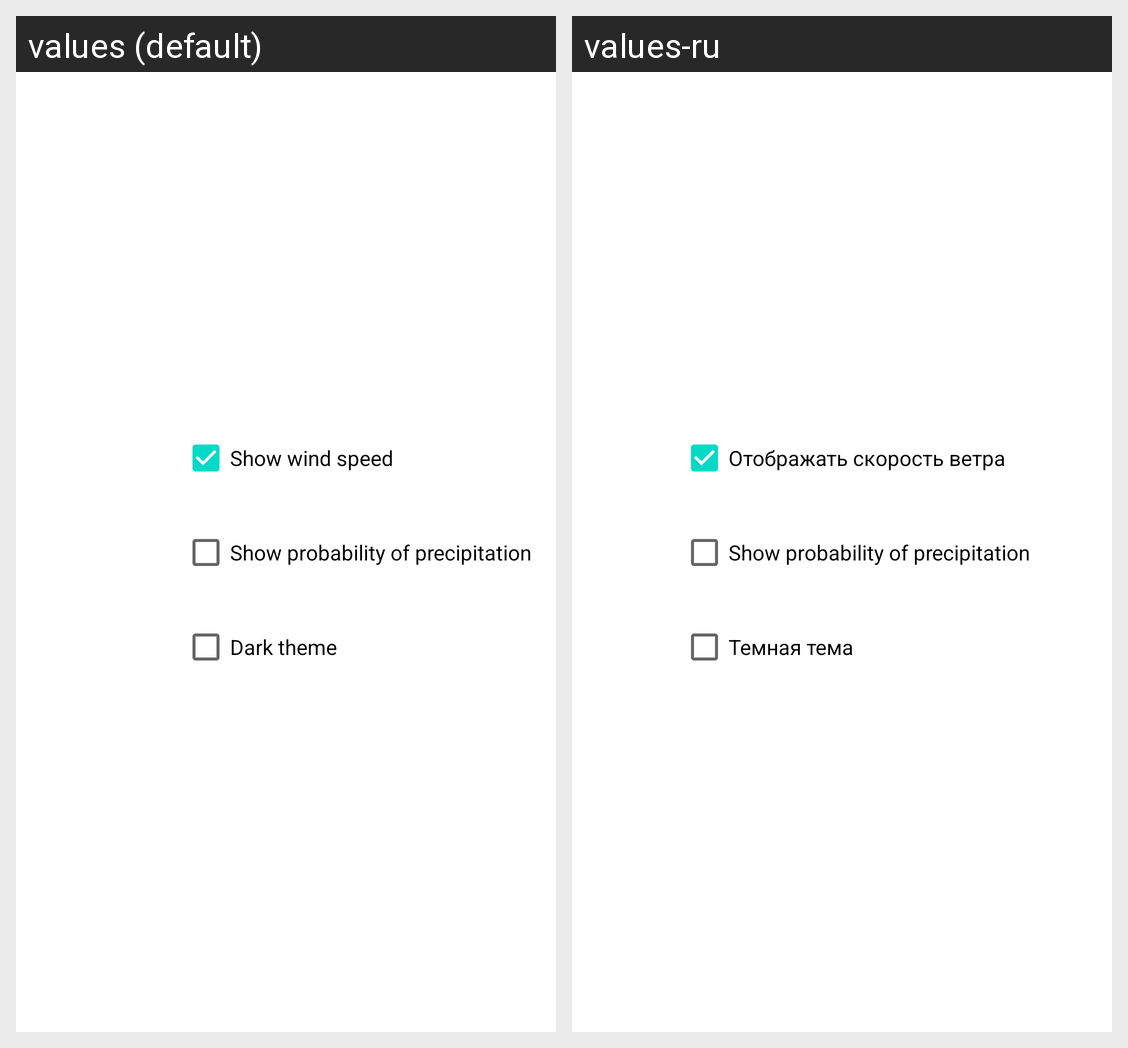

Strings drawn on this Android screen and how each of the app's shown locales translates them:
Android screen res/layout/settings_layout.xml rendered under 2 locales, left to right: values (default), values-ru. Device: Nexus 5 (rendered at 1080×1920; each locale shown at half size, 540×960, under a caption strip naming it); theme AppTheme.
Strings drawn on this screen, with the default value and each locale's value (text and hints the layout hard-codes, and strings that could not be matched under every locale, appear in the picture but are not listed):

checkBox_wind
  values: Show wind speed
  values-ru: Отображать скорость ветра

checkBox_pressure
  values: Show probability of precipitation
  values-ru: Show probability of precipitation  [not translated; the default value is used]

dark_theme
  values: Dark theme
  values-ru: Темная тема
